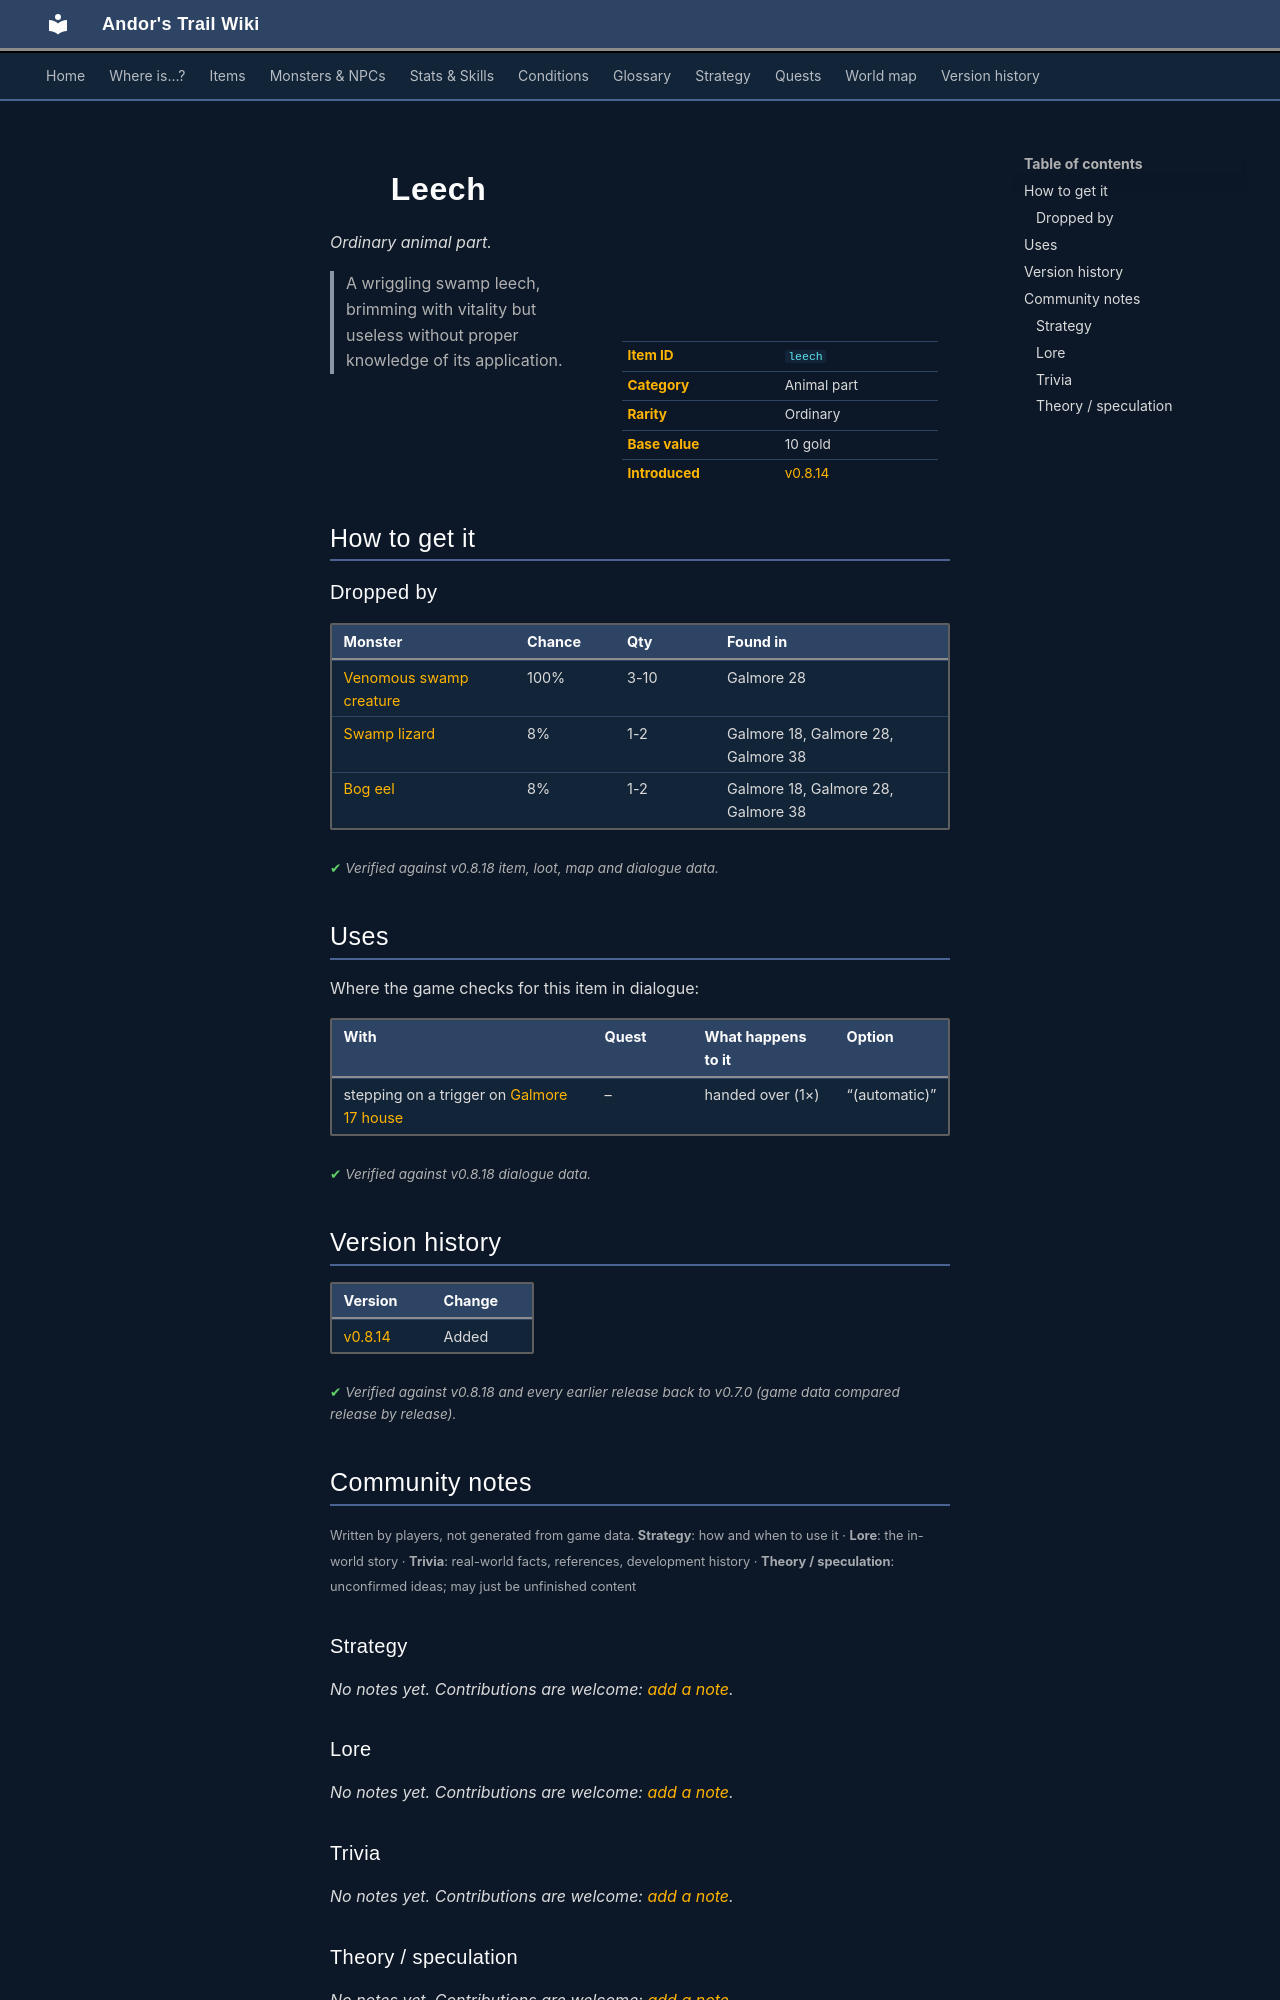

repository: asdfghjkl628/Andor-s-Trail-Wikiiii · page: items/leech/index.html · generator: mkdocs

---
description: "Leech is a ordinary animal part in Andor's Trail. How to get it: monster drops. A wriggling swamp leech, brimming with vitality but useless without proper knowledge of its application."
---

# ![](../assets/icons/items/items_newb_686.png){ .sprite } Leech

*Ordinary animal part.*

<div class="infobox" markdown>

<p class="ib-img"><img class="sprite" src="../../assets/icons/items/items_newb_686.png" alt=""></p>

| | |
|---|---|
| **Item ID** | `leech` |
| **Category** | Animal part |
| **Rarity** | Ordinary |
| **Base value** | 10 gold |
| **Introduced** | [v0.8.14](../versions/0.8.14.md) |

</div>

> A wriggling swamp leech, brimming with vitality but useless without proper knowledge of its application.

## How to get it

### Dropped by

| Monster | Chance | Qty | Found in |
|---|---|---|---|
| [Venomous swamp creature](../monsters/venomous_swamp_creature.md) | 100% | 3-10 | Galmore 28 |
| [Swamp lizard](../monsters/swamp_lizard.md) | 8% | 1-2 | Galmore 18, Galmore 28, Galmore 38 |
| [Bog eel](../monsters/bog_eel.md) | 8% | 1-2 | Galmore 18, Galmore 28, Galmore 38 |


<p class="verified">Verified against v0.8.18 item, loot, map and dialogue data.</p>

## Uses

Where the game checks for this item in dialogue:

| With | Quest | What happens to it | Option |
|---|---|---|---|
| stepping on a trigger on [Galmore 17 house](../maps/galmore_17_house.md) | – | handed over (1×) | “(automatic)” |

<p class="verified">Verified against v0.8.18 dialogue data.</p>


## Version history

| Version | Change |
|---|---|
| [v0.8.14](../versions/0.8.14.md) | Added |

<p class="verified">Verified against v0.8.18 and every earlier release back to v0.7.0 (game data compared release by release).</p>


## Community notes

<small>Written by players, not generated from game data. **Strategy**: how and when to use it · **Lore**: the in-world story · **Trivia**: real-world facts, references, development history · **Theory / speculation**: unconfirmed ideas; may just be unfinished content</small>

### Strategy

*No notes yet. Contributions are welcome: [add a note](https://github.com/asdfghjkl628/Andor-s-Trail-Wikiiii/new/main/notes/items?filename=leech.md&value=%23%23%20Strategy%0A%0A%3C%21--%20how%20and%20when%20to%20use%20it%20--%3E%0A%0A%23%23%20Lore%0A%0A%3C%21--%20the%20in-world%20story%20--%3E%0A%0A%23%23%20Trivia%0A%0A%3C%21--%20real-world%20facts%2C%20references%2C%20development%20history%20--%3E%0A%0A%23%23%20Theory%20/%20speculation%0A%0A%3C%21--%20unconfirmed%20ideas%3B%20may%20just%20be%20unfinished%20content%20--%3E%0A).*

### Lore

*No notes yet. Contributions are welcome: [add a note](https://github.com/asdfghjkl628/Andor-s-Trail-Wikiiii/new/main/notes/items?filename=leech.md&value=%23%23%20Strategy%0A%0A%3C%21--%20how%20and%20when%20to%20use%20it%20--%3E%0A%0A%23%23%20Lore%0A%0A%3C%21--%20the%20in-world%20story%20--%3E%0A%0A%23%23%20Trivia%0A%0A%3C%21--%20real-world%20facts%2C%20references%2C%20development%20history%20--%3E%0A%0A%23%23%20Theory%20/%20speculation%0A%0A%3C%21--%20unconfirmed%20ideas%3B%20may%20just%20be%20unfinished%20content%20--%3E%0A).*

### Trivia

*No notes yet. Contributions are welcome: [add a note](https://github.com/asdfghjkl628/Andor-s-Trail-Wikiiii/new/main/notes/items?filename=leech.md&value=%23%23%20Strategy%0A%0A%3C%21--%20how%20and%20when%20to%20use%20it%20--%3E%0A%0A%23%23%20Lore%0A%0A%3C%21--%20the%20in-world%20story%20--%3E%0A%0A%23%23%20Trivia%0A%0A%3C%21--%20real-world%20facts%2C%20references%2C%20development%20history%20--%3E%0A%0A%23%23%20Theory%20/%20speculation%0A%0A%3C%21--%20unconfirmed%20ideas%3B%20may%20just%20be%20unfinished%20content%20--%3E%0A).*
